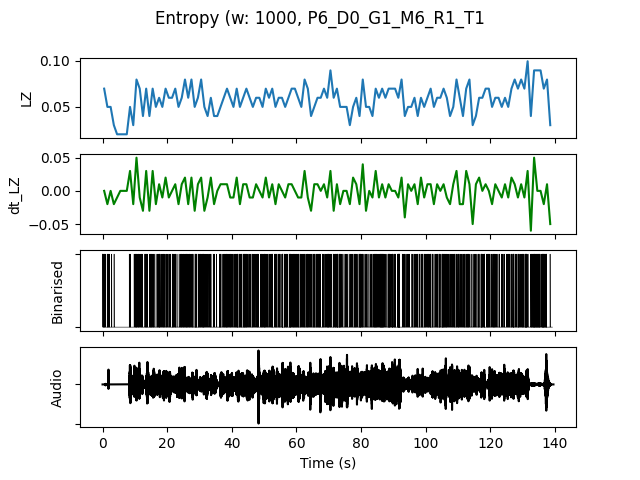

The data file committed next to this chart (first rows):
, t0, LZ, dt_LZ, IOI, nCounts
0.0, 0.0, 0.06976, 0.0, 166.7, 6
1.0, 1.0, 0.04983, -0.01993, 250.0, 4
2.0, 2.0, 0.04983, 0.0, 500.0, 2
3.0, 3.0, 0.0299, -0.01993, 1000, 1
4.0, 4.0, 0.01993, -0.009966, 0.0, 0
5.0, 5.0, 0.01993, 0.0, 0.0, 0
6.0, 6.0, 0.01993, 0.0, 0.0, 0
7.0, 7.0, 0.01993, 0.0, 0.0, 0
8.0, 8.0, 0.04983, 0.0299, 333.3, 3
9.0, 9.0, 0.0299, -0.01993, 1000, 1
10.0, 10.0, 0.07973, 0.04983, 200.0, 5
11.0, 11.0, 0.06976, -0.009966, 200.0, 5
12.0, 12.0, 0.03986, -0.0299, 500.0, 2
13.0, 13.0, 0.06976, 0.0299, 166.7, 6
14.0, 14.0, 0.03986, -0.0299, 333.3, 3
15.0, 15.0, 0.06976, 0.0299, 200.0, 5
16.0, 16.0, 0.04983, -0.01993, 500.0, 2
17.0, 17.0, 0.05979, 0.009966, 166.7, 6
18.0, 18.0, 0.04983, -0.009966, 333.3, 3
19.0, 19.0, 0.06976, 0.01993, 250.0, 4
20.0, 20.0, 0.05979, -0.009966, 333.3, 3
21.0, 21.0, 0.05979, 0.0, 250.0, 4
22.0, 22.0, 0.06976, 0.009966, 250.0, 4
23.0, 23.0, 0.04983, -0.01993, 500.0, 2
24.0, 24.0, 0.05979, 0.009966, 250.0, 4
25.0, 25.0, 0.07973, 0.01993, 166.7, 6
26.0, 26.0, 0.05979, -0.01993, 250.0, 4
27.0, 27.0, 0.07973, 0.01993, 200.0, 5
28.0, 28.0, 0.04983, -0.0299, 250.0, 4
29.0, 29.0, 0.05979, 0.009966, 250.0, 4
30.0, 30.0, 0.07973, 0.01993, 200.0, 5
31.0, 31.0, 0.04983, -0.0299, 200.0, 5
32.0, 32.0, 0.03986, -0.009966, 333.3, 3
33.0, 33.0, 0.05979, 0.01993, 333.3, 3
34.0, 34.0, 0.03986, -0.01993, 500.0, 2
35.0, 35.0, 0.03986, 0.0, 1000, 1
36.0, 36.0, 0.04983, 0.009966, 250.0, 4
37.0, 37.0, 0.05979, 0.009966, 250.0, 4
38.0, 38.0, 0.06976, 0.009966, 200.0, 5
39.0, 39.0, 0.05979, -0.009966, 200.0, 5
40.0, 40.0, 0.04983, -0.009966, 333.3, 3
41.0, 41.0, 0.06976, 0.01993, 166.7, 6
42.0, 42.0, 0.04983, -0.01993, 250.0, 4
43.0, 43.0, 0.05979, 0.009966, 200.0, 5
44.0, 44.0, 0.06976, 0.009966, 200.0, 5
45.0, 45.0, 0.05979, -0.009966, 333.3, 3
46.0, 46.0, 0.04983, -0.009966, 333.3, 3
47.0, 47.0, 0.05979, 0.009966, 250.0, 4
48.0, 48.0, 0.05979, 0.0, 333.3, 3
49.0, 49.0, 0.04983, -0.009966, 250.0, 4
50.0, 50.0, 0.06976, 0.01993, 200.0, 5
51.0, 51.0, 0.05979, -0.009966, 333.3, 3
52.0, 52.0, 0.06976, 0.009966, 200.0, 5
53.0, 53.0, 0.04983, -0.01993, 250.0, 4
54.0, 54.0, 0.05979, 0.009966, 250.0, 4
55.0, 55.0, 0.05979, 0.0, 200.0, 5
56.0, 56.0, 0.04983, -0.009966, 250.0, 4
57.0, 57.0, 0.05979, 0.009966, 333.3, 3
58.0, 58.0, 0.06976, 0.009966, 166.7, 6
59.0, 59.0, 0.06976, 0.0, 200.0, 5
... 79 more rows
